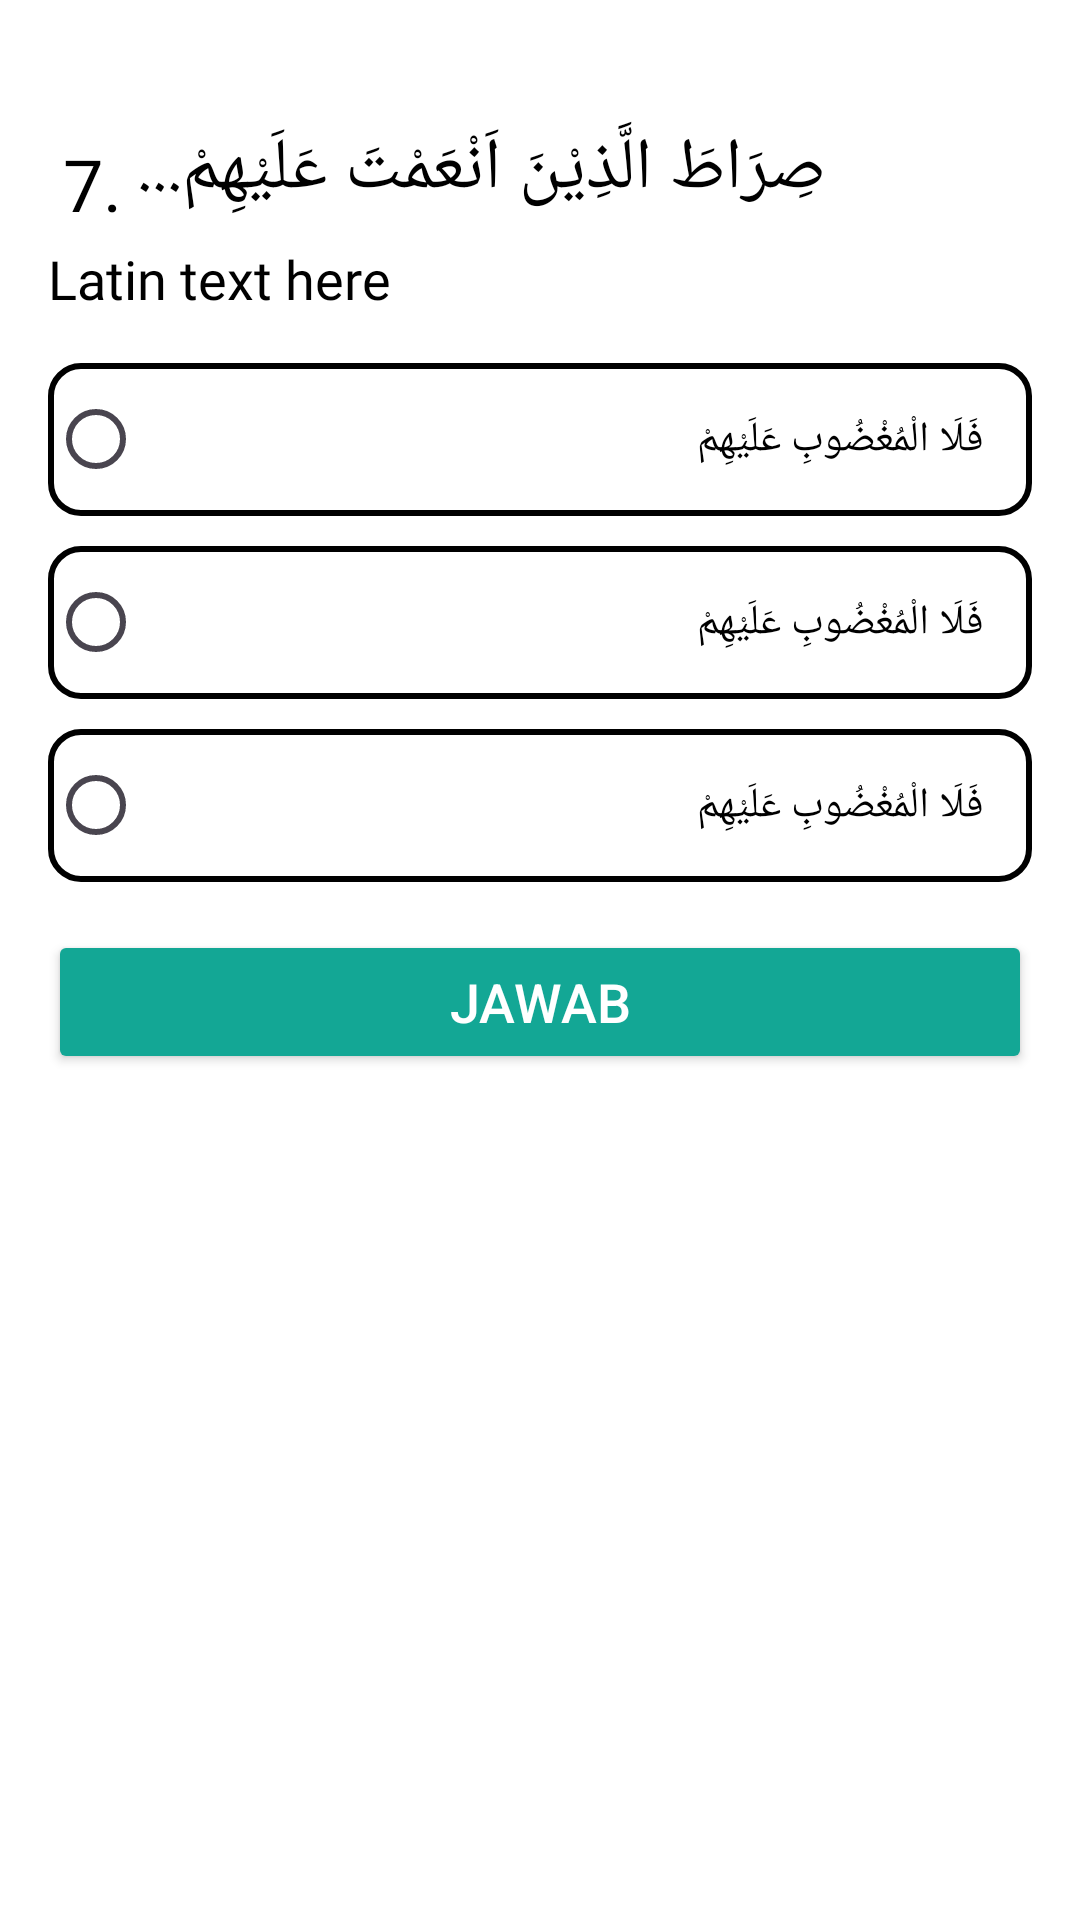

This screen was rendered from an Android layout file. Write that file and the resources it references.
<!-- AndroidManifest.xml: application theme Theme.RumahQuranOnline -->
<!-- res/layout/fragment_pertanyaan.xml -->
<?xml version="1.0" encoding="utf-8"?>
<ScrollView xmlns:android="http://schemas.android.com/apk/res/android"
    android:layout_width="match_parent"
    android:layout_height="match_parent"
    android:fillViewport="true">

    <RelativeLayout
        android:layout_width="match_parent"
        android:layout_height="wrap_content"
        android:background="#FFFFFF"
        android:padding="16dp">

        <RelativeLayout
            android:id="@+id/ayatContainer"
            android:layout_width="match_parent"
            android:layout_height="wrap_content"
            android:layout_marginTop="24dp">

            
            <TextView
                android:id="@+id/tvAyatNumber"
                android:layout_width="wrap_content"
                android:layout_height="wrap_content"
                android:fontFamily="@font/majalla"
                android:text="7."
                android:textSize="24sp"
                android:layout_margin="5dp"
                android:layout_marginEnd="5dp"
                android:textColor="#000000" />

            
            <TextView
                android:id="@+id/tvAyatText"
                android:layout_width="wrap_content"
                android:layout_height="wrap_content"
                android:layout_toEndOf="@id/tvAyatNumber"
                android:text="صِرَاطَ الَّذِيْنَ اَنْعَمْتَ عَلَيْهِمْ..."
                android:fontFamily="@font/majalla"
                android:textSize="24sp"
                android:textColor="#000000"
                android:textAlignment="viewEnd" />

            
            <TextView
                android:id="@+id/tvAyatLatin"
                android:layout_width="wrap_content"
                android:layout_height="wrap_content"
                android:layout_below="@id/tvAyatText"
                android:layout_marginTop="8dp"
                android:fontFamily="@font/inter_regular"
                android:text="Latin text here"
                android:textSize="18sp"
                android:textColor="#000000" />
        </RelativeLayout>

    
    <RadioGroup
        android:id="@+id/radioJawaban"
        android:layout_width="match_parent"
        android:layout_height="wrap_content"
        android:layout_below="@id/ayatContainer"
        android:layout_marginTop="16dp"
        android:orientation="vertical">

        <RadioButton
            android:id="@+id/rbOptionA"
            android:layout_marginBottom="10dp"
            android:layout_width="match_parent"
            android:layout_height="wrap_content"
            android:background="@drawable/background_jawaban"
            android:text="فَلَا الْمُغْضُوبِ عَلَيْهِمْ"
            android:fontFamily="@font/simpfxo"
            android:textColor="@color/black"
            android:padding="16dp" />
        <RadioButton
            android:id="@+id/rbOptionB"
            android:layout_width="match_parent"
            android:layout_height="wrap_content"
            android:layout_marginBottom="10dp"
            android:background="@drawable/background_jawaban"
            android:fontFamily="@font/simpfxo"
            android:text="فَلَا الْمُغْضُوبِ عَلَيْهِمْ"
            android:textColor="@color/black"
            android:padding="16dp" />
        <RadioButton
            android:id="@+id/rbOptionC"
            android:layout_width="match_parent"
            android:layout_height="wrap_content"
            android:background="@drawable/background_jawaban"
            android:text="فَلَا الْمُغْضُوبِ عَلَيْهِمْ"
            android:textColor="@color/black"
            android:fontFamily="@font/simpfxo"
            android:padding="16dp" />


    </RadioGroup>

    <Button
        android:id="@+id/btnJawab"
        android:layout_width="match_parent"
        android:layout_height="wrap_content"
        android:layout_below="@+id/radioJawaban"
        android:layout_marginTop="16dp"
        android:backgroundTint="@color/primarycolour"
        android:text="Jawab"
        android:textColor="#FFFFFF"
        android:textSize="18sp" />
    </RelativeLayout>

</ScrollView>
<!-- resources referenced by this layout -->
<resources>
  <color name="black">#FF000000</color>
  <color name="primarycolour">#13A795</color>
  <!-- drawable background_jawaban (drawable) -->
  <?xml version="1.0" encoding="utf-8"?>
  <shape xmlns:android="http://schemas.android.com/apk/res/android">
      <corners android:radius="10dp" />
      <solid android:color="@android:color/white" /> 
      <stroke android:width="2dp" android:color="@android:color/black" /> 
  </shape>
  <style name="Theme.RumahQuranOnline" parent="Base.Theme.RumahQuranOnline" />
  <style name="Base.Theme.RumahQuranOnline" parent="Theme.Material3.DayNight.NoActionBar">
          
          
      </style>
</resources>
